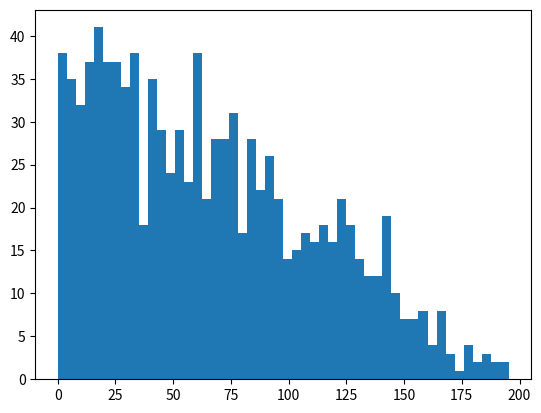

Generate this figure with matplotlib:
import random
import math
import matplotlib.pyplot as plt

u = []
for i in range(1000):
    u.append(random.random())
    u[i] = 200 - 200 * math.sqrt(1 - u[i])
    u[i] = round(u[i], 1)
u.sort()

fig, ax = plt.subplots()

ax.hist(u, bins=50)
plt.show()
